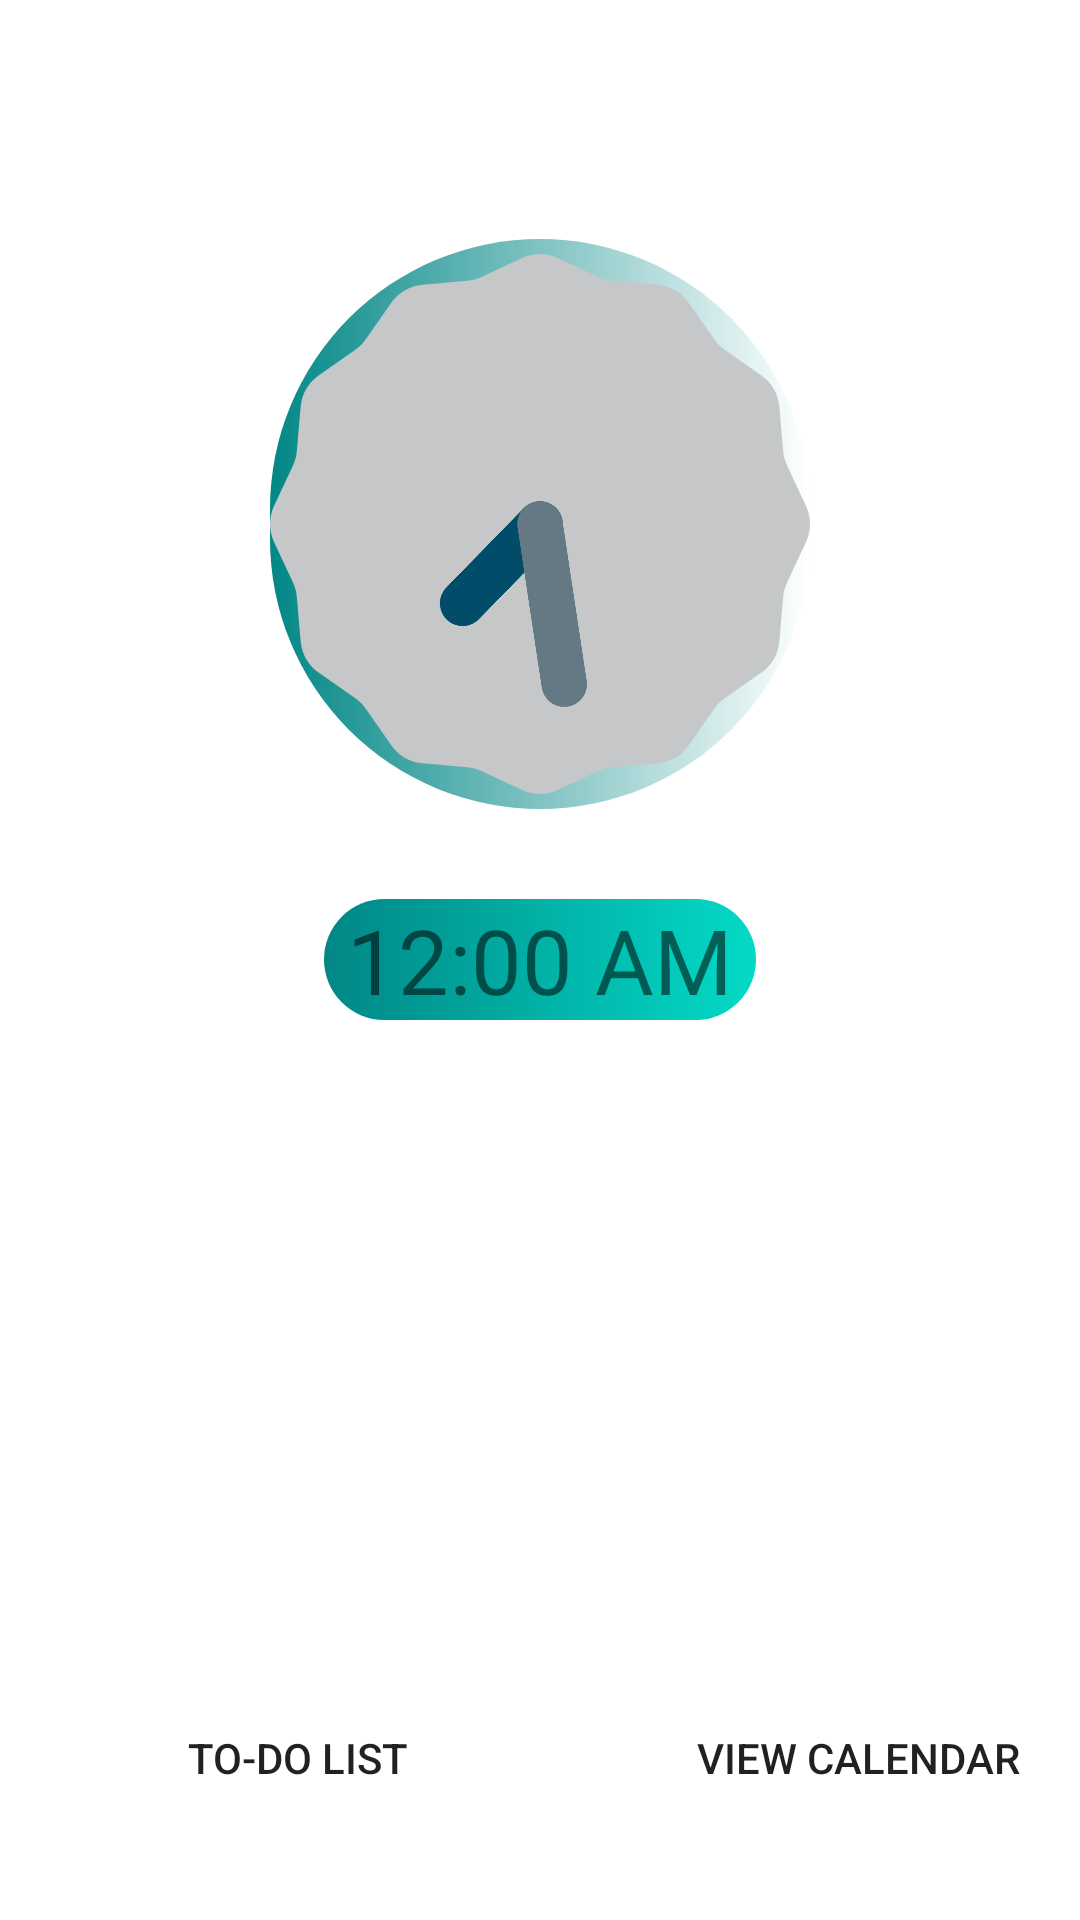

This screen was rendered from an Android layout file. Write that file and the resources it references.
<!-- AndroidManifest.xml: application theme Theme.CalenderAndClock -->
<!-- res/layout/activity_main.xml -->
<?xml version="1.0" encoding="utf-8"?>
<RelativeLayout
    xmlns:android="http://schemas.android.com/apk/res/android"
    xmlns:app="http://schemas.android.com/apk/res-auto"
    xmlns:tools="http://schemas.android.com/tools"
    android:layout_width="match_parent"
    android:layout_height="match_parent"
    tools:context=".MainActivity">

    <AnalogClock
        android:id="@+id/analogClock"
        android:layout_width="180dp"
        android:layout_height="190dp"
        android:layout_above="@+id/digitalClock"
        android:layout_centerHorizontal="true"
        android:layout_marginBottom="30dp"
        android:background="@drawable/analog_bg" />


    <DigitalClock
        android:id="@+id/digitalClock"
        android:layout_width="144dp"
        android:layout_height="wrap_content"
        android:layout_centerInParent="true"
        android:background="@drawable/digital_bg"
        android:gravity="center"
        android:textSize="30sp" />

    <RelativeLayout
        android:id="@+id/buttonWrapper"
        android:layout_width="match_parent"
        android:layout_height="wrap_content"
        android:layout_alignParentBottom="true">

        <Button
            android:id="@+id/viewCalenderButton"
            android:layout_width="wrap_content"
            android:layout_height="wrap_content"
            android:layout_alignParentEnd="true"
            android:layout_marginEnd="20dp"
            android:background="@drawable/btn_bg"
            android:text="@string/view_calendar" />

        <Button
            android:id="@+id/to_do_list_btn"
            android:layout_width="159dp"
            android:layout_height="wrap_content"
            android:layout_marginStart="20dp"
            android:layout_marginBottom="30dp"
            android:background="@drawable/btn_bg"
            android:text="@string/to_do_list">

        </Button>
    </RelativeLayout>

</RelativeLayout>
<!-- resources referenced by this layout -->
<resources>
  <!-- drawable analog_bg (drawable) -->
  <?xml version="1.0" encoding="utf-8"?>
  <shape xmlns:android="http://schemas.android.com/apk/res/android">
      <corners
          android:radius="110dp"
          />
      <gradient
      android:startColor="@color/design_default_color_secondary_variant"
          />
  </shape>
  <!-- drawable btn_bg (drawable) -->
  <?xml version="1.0" encoding="utf-8"?>
  <shape xmlns:android="http://schemas.android.com/apk/res/android">
      <corners
  
          android:radius="50dp"/>
  
  </shape>
  <!-- drawable digital_bg (drawable) -->
  <?xml version="1.0" encoding="utf-8"?>
  <shape xmlns:android="http://schemas.android.com/apk/res/android">
      <corners
          android:radius="30dp"
          />
      <gradient
          android:startColor="@color/design_default_color_secondary_variant"
          android:endColor="@color/design_default_color_secondary"
          />
  </shape>
  <string name="to_do_list">TO-DO LIST</string>
  <string name="view_calendar">view calendar</string>
  <style name="Theme.CalenderAndClock" parent="Theme.MaterialComponents.DayNight.DarkActionBar">
          
          <item name="colorPrimary">@color/purple_500</item>
          <item name="colorPrimaryVariant">@color/purple_700</item>
          <item name="colorOnPrimary">@color/white</item>
          
          <item name="colorSecondary">@color/teal_200</item>
          <item name="colorSecondaryVariant">@color/teal_700</item>
          <item name="colorOnSecondary">@color/black</item>
          
          <item name="android:statusBarColor" tools:targetApi="l">?attr/colorPrimaryVariant</item>
          
      </style>
  <!-- not gathered from this repository: default colours our renderer supplied (Android Studio template values) -->
  <color name="purple_500">#FF6200EE</color>
  <color name="purple_700">#FF3700B3</color>
  <color name="teal_200">#FF03DAC5</color>
  <color name="teal_700">#FF018786</color>
  <color name="black">#FF000000</color>
  <color name="white">#FFFFFFFF</color>
</resources>
